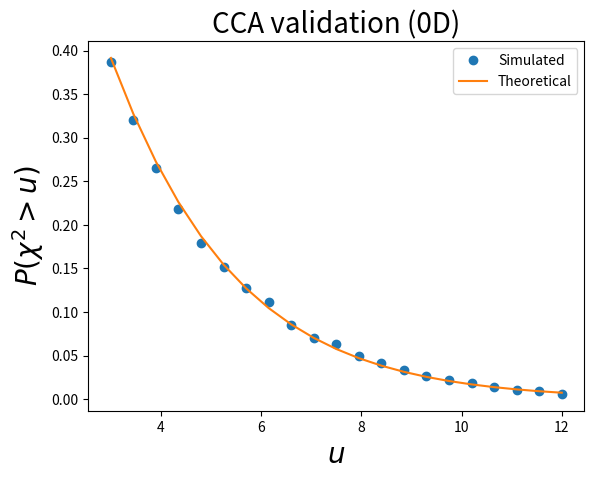

The matplotlib source for this figure:

from math import sqrt,log
import numpy as np
from scipy import stats
import matplotlib.pyplot as plt



def here_cca(y, x):
    N          = y.shape[0]
    # X,Y        = np.array(x), np.array(y)
    X          = x[:,np.newaxis] if x.ndim==1 else x
    Y          = y[:,np.newaxis] if y.ndim==1 else y
    Z          = np.ones((N,1))
    Rz         = np.eye(N) - Z @ np.linalg.inv(Z.T@Z) @ Z.T
    XStar      = Rz @ X
    YStar      = Rz @ Y
    p,r        = 1.0, 1.0   #nContrasts, nNuisanceFactors
    m          = N - p - r
    H          = YStar.T @ XStar  @  np.linalg.inv( XStar.T @ XStar  )  @ XStar.T @ YStar / p
    W          = YStar.T  @ (np.eye(nResponses)  -  XStar@np.linalg.inv(XStar.T@XStar)@XStar.T) @ YStar  / m
    #estimate maximum canonical correlation:
    F          = np.linalg.inv(W) @ H
    ff         = np.linalg.eigvals(  F  )
    fmax       = float( np.real(ff.max()) )
    r2max      = fmax * p  / (m + fmax*p)
    rmax       = sqrt(r2max)
    ### compute test statistic:
    p,m        = float(N), float(y.shape[1])
    x2         = -(p-1-0.5*(m+2)) * log(  (1-rmax**2) )
    return x2



#(0) Set parameters:
np.random.seed(0)
nResponses  = 20
nComponents = 3
nIterations = 1000
W0          = np.eye(nComponents)
### derived parameters:
df          = nComponents
x           = np.linspace(0, 1, nResponses) #independent variable


#(1) Generate Gaussian data and compute test statistic:
X2          = []
for i in range(nIterations):
    y       = np.random.multivariate_normal(np.zeros(nComponents), W0, nResponses)
    chi2    = here_cca(y, x)
    X2.append( chi2 )
X2          = np.asarray(X2)


#(2) Survival functions:
heights     = np.linspace(3, 12, 21)
sf          = np.array(  [ (X2>h).mean()  for h in heights]  )
sfE         = stats.chi2.sf(heights, df)


#(3) Plot results:
plt.close('all')
ax            = plt.axes()
ax.plot(heights, sf, 'o', label='Simulated')
ax.plot(heights, sfE, '-', label='Theoretical')
ax.set_xlabel('$u$', size=20)
ax.set_ylabel('$P (\\chi^2 > u)$', size=20)
ax.legend()
ax.set_title("CCA validation (0D)", size=20)
plt.show()

